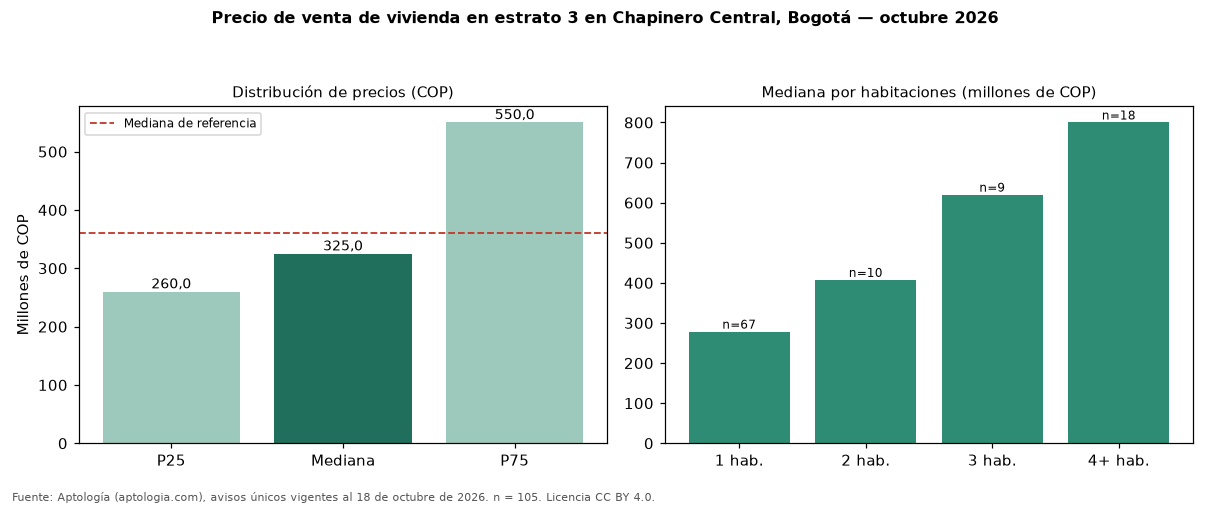

Values plotted in this chart, from the file beside it:
seccion, metrica, valor_cop, n
precio, p25, 260000000, 105
precio, mediana, 325000000, 105
precio, p75, 550000000, 105
cop_por_m2, p25, 6187500, 105
cop_por_m2, mediana, 8409091, 105
cop_por_m2, p75, 10028949, 105
area, area_mediana_m2, 37.0, 105
habitaciones, 1, 278500000, 67
habitaciones, 2, 407500000, 10
habitaciones, 3, 620000000, 9
habitaciones, 4+, 800000000, 18
administracion, mediana, 298500, 78
estrato, moda, 3, 
parqueadero, porcentaje_con_parqueadero, 44.8, 105
referencia, mediana_referencia, 360000000, 175
referencia, mediana_cop_por_m2_referencia, 8369565, 175
